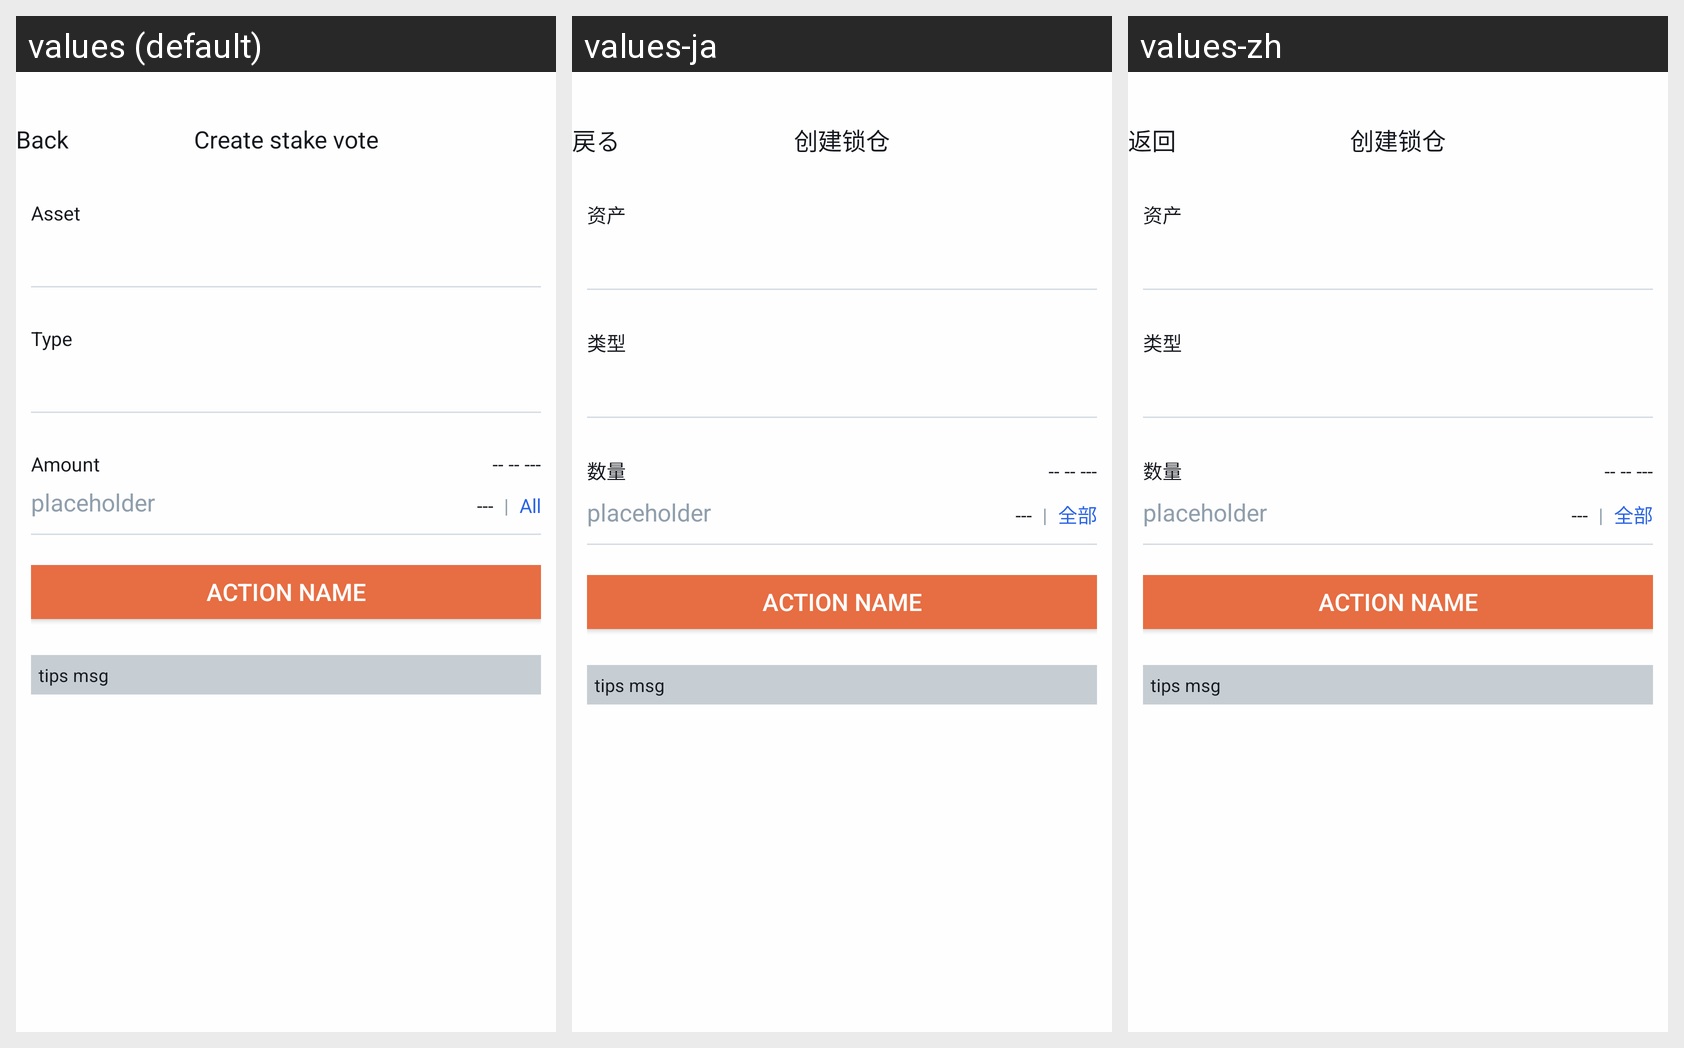

Locale-by-locale string values for the Android screen shown in this grid:
Android screen res/layout/activity_asset_op_stake_vote.xml rendered under 3 locales, left to right: values (default), values-ja, values-zh. Device: Nexus 5 (rendered at 1080×1920; each locale shown at half size, 540×960, under a caption strip naming it); theme AppTheme.
Strings drawn on this screen, with the default value and each locale's value (text and hints the layout hard-codes, and strings that could not be matched under every locale, appear in the picture but are not listed):

kBtnBack
  values: Back
  values-ja: 戻る
  values-zh: 返回

kVcTitleAssetOpStakeVoteCreateTicket
  values: Create stake vote
  values-ja: 创建锁仓
  values-zh: 创建锁仓

kOtcMcAssetTransferCellLabelAsset
  values: Asset
  values-ja: 资产
  values-zh: 资产

kVcAssetOpStakeVoteCellTitleTicketType
  values: Type
  values-ja: 类型
  values-zh: 类型

kOtcMcAssetTransferCellLabelAmount
  values: Amount
  values-ja: 数量
  values-zh: 数量

kLabelSendAll
  values: All
  values-ja: 全部
  values-zh: 全部
